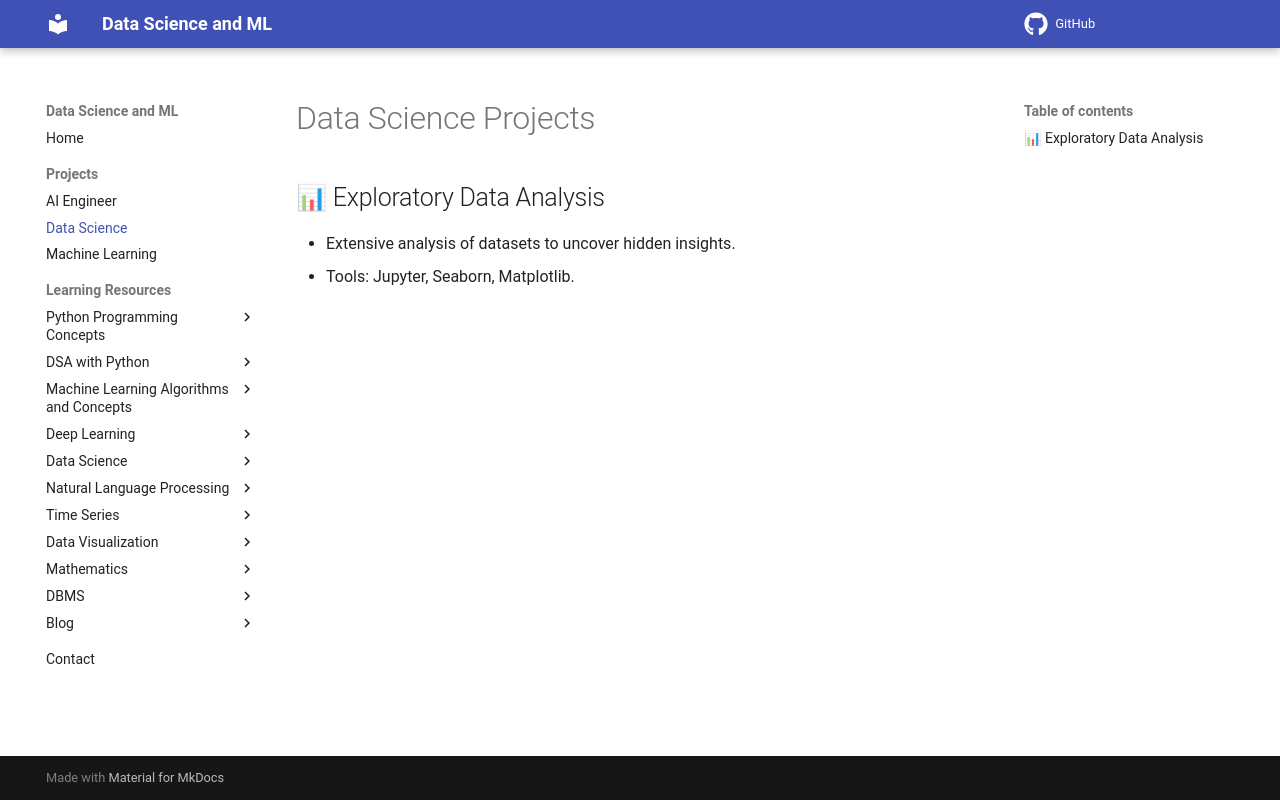

repository: sntoshsah/learning_hub · page: projects/data_science/index.html · generator: mkdocs

# Data Science Projects

## 📊 Exploratory Data Analysis
- Extensive analysis of datasets to uncover hidden insights.
- Tools: Jupyter, Seaborn, Matplotlib.
